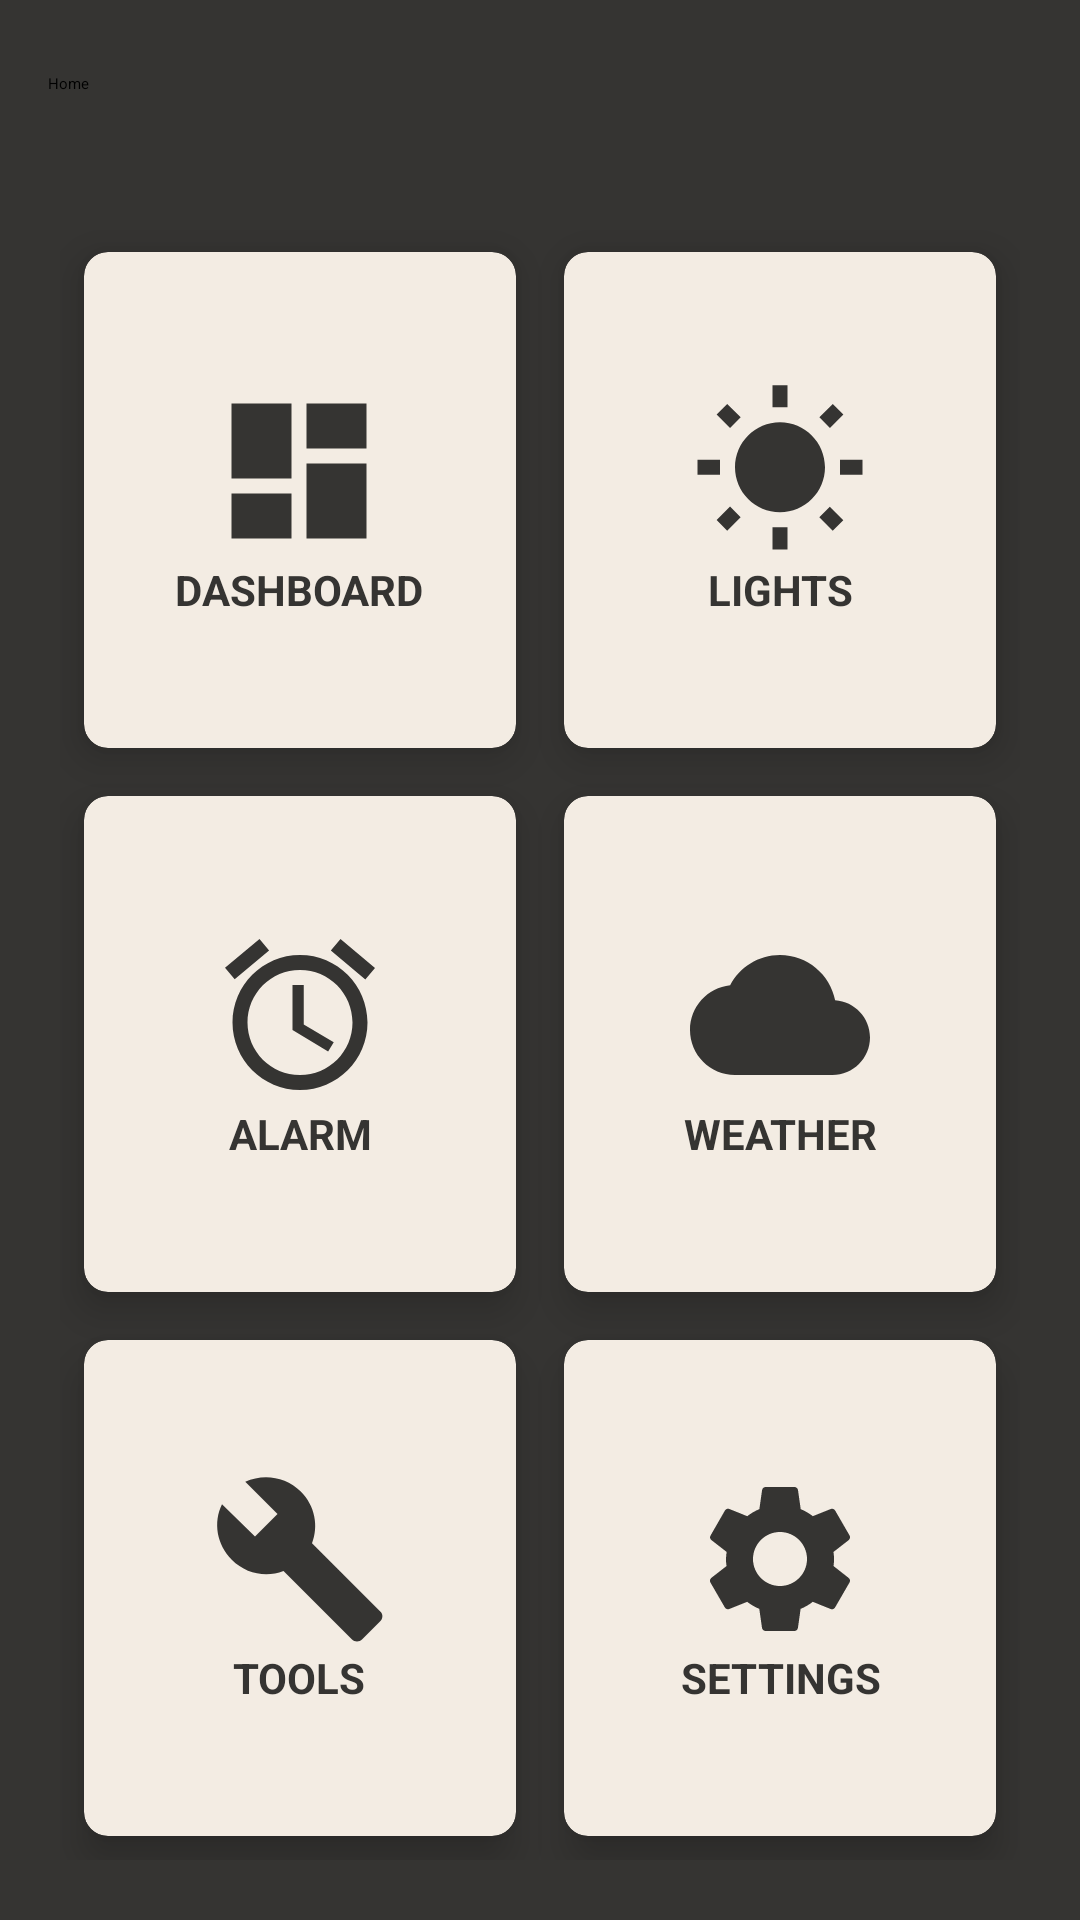

Layout XML and referenced resources for this Android screen:
<!-- AndroidManifest.xml: application theme Theme.ChellTalkApp -->
<!-- res/layout/activity_home.xml -->
<?xml version="1.0" encoding="utf-8"?>
<RelativeLayout
    xmlns:android="http://schemas.android.com/apk/res/android"
    xmlns:app="http://schemas.android.com/apk/res-auto"
    xmlns:tools="http://schemas.android.com/tools"
    android:layout_width="match_parent"
    android:layout_height="match_parent"
    android:background="@color/creme_gray"
    tools:context=".HomeActivity">

    <androidx.appcompat.widget.Toolbar
        android:id="@+id/toolbar"
        android:layout_width="match_parent"
        android:layout_height="wrap_content"
        android:minHeight="?attr/actionBarSize"
        android:theme="@style/Toolbar">

        <TextView
            android:layout_width="wrap_content"
            android:layout_height="wrap_content"
            android:layout_alignParentStart="false"
            android:layout_alignParentTop="false"
            android:text="Home"
            android:textAppearance="@style/Toolbar.Text" />

    </androidx.appcompat.widget.Toolbar>

    <GridLayout
        android:id="@+id/grid_home"
        android:layout_width="match_parent"
        android:layout_height="match_parent"
        android:layout_below="@+id/toolbar"
        android:layout_marginStart="20dp"
        android:layout_marginTop="20dp"
        android:layout_marginEnd="20dp"
        android:layout_marginBottom="20dp"
        android:columnCount="2"
        android:rowCount="3">

        <androidx.cardview.widget.CardView
            android:id="@+id/cardView_dashboard"
            android:layout_width="0dp"
            android:layout_height="0dp"
            android:layout_row="0"
            android:layout_rowWeight="1"
            android:layout_column="0"
            android:layout_columnWeight="1"
            android:layout_gravity="fill"
            android:layout_margin="8dp"
            android:clickable="true"
            android:onClick="onClick"
            app:cardBackgroundColor="@color/creme"
            app:cardCornerRadius="8dp"
            app:cardElevation="8dp">

            <LinearLayout
                android:layout_width="wrap_content"
                android:layout_height="wrap_content"
                android:layout_gravity="center_vertical|center_horizontal"
                android:gravity="center"
                android:orientation="vertical">

                <ImageView
                    android:layout_width="60dp"
                    android:layout_height="60dp"
                    app:srcCompat="@drawable/ic_baseline_dashboard_24" />

                <TextView
                    android:layout_width="wrap_content"
                    android:layout_height="wrap_content"
                    android:text="DASHBOARD"
                    android:textAlignment="center"
                    android:textColor="@color/creme_gray"
                    android:textStyle="bold" />

            </LinearLayout>

        </androidx.cardview.widget.CardView>

        <androidx.cardview.widget.CardView
            android:layout_width="0dp"
            android:layout_height="0dp"
            android:layout_row="0"
            android:layout_rowWeight="1"
            android:layout_column="1"
            android:layout_columnWeight="1"
            android:layout_gravity="fill"
            android:layout_marginStart="8dp"
            android:layout_marginTop="8dp"
            android:layout_marginEnd="8dp"
            android:layout_marginBottom="8dp"
            android:onClick="onClick"
            app:cardBackgroundColor="@color/creme"
            app:cardCornerRadius="8dp"
            app:cardElevation="8dp">

            <LinearLayout
                android:layout_width="wrap_content"
                android:layout_height="wrap_content"
                android:layout_gravity="center_vertical|center_horizontal"
                android:gravity="center"
                android:orientation="vertical">

                <ImageView
                    android:layout_width="60dp"
                    android:layout_height="60dp"
                    app:srcCompat="@drawable/ic_baseline_wb_sunny_24" />

                <TextView
                    android:layout_width="wrap_content"
                    android:layout_height="wrap_content"
                    android:text="LIGHTS"
                    android:textAlignment="center"
                    android:textColor="@color/creme_gray"
                    android:textStyle="bold" />

            </LinearLayout>

        </androidx.cardview.widget.CardView>

        <androidx.cardview.widget.CardView
            android:layout_width="0dp"
            android:layout_height="0dp"
            android:layout_row="1"
            android:layout_rowWeight="1"
            android:layout_column="0"
            android:layout_columnWeight="1"
            android:layout_gravity="fill"
            android:layout_marginStart="8dp"
            android:layout_marginTop="8dp"
            android:layout_marginEnd="8dp"
            android:layout_marginBottom="8dp"
            android:onClick="onClick"
            app:cardBackgroundColor="@color/creme"
            app:cardCornerRadius="8dp"
            app:cardElevation="8dp">

            <LinearLayout
                android:layout_width="wrap_content"
                android:layout_height="wrap_content"
                android:layout_gravity="center_vertical|center_horizontal"
                android:gravity="center"
                android:orientation="vertical">

                <ImageView
                    android:layout_width="60dp"
                    android:layout_height="60dp"
                    app:srcCompat="@drawable/ic_baseline_alarm_24" />

                <TextView
                    android:layout_width="wrap_content"
                    android:layout_height="wrap_content"
                    android:text="ALARM"
                    android:textAlignment="center"
                    android:textColor="@color/creme_gray"
                    android:textStyle="bold" />

            </LinearLayout>

        </androidx.cardview.widget.CardView>

        <androidx.cardview.widget.CardView
            android:layout_width="0dp"
            android:layout_height="0dp"
            android:layout_row="1"
            android:layout_rowWeight="1"
            android:layout_column="1"
            android:layout_columnWeight="1"
            android:layout_gravity="fill"
            android:layout_marginStart="8dp"
            android:layout_marginTop="8dp"
            android:layout_marginEnd="8dp"
            android:layout_marginBottom="8dp"
            android:onClick="onClick"
            app:cardBackgroundColor="@color/creme"
            app:cardCornerRadius="8dp"
            app:cardElevation="8dp">

            <LinearLayout
                android:layout_width="wrap_content"
                android:layout_height="wrap_content"
                android:layout_gravity="center_vertical|center_horizontal"
                android:gravity="center"
                android:orientation="vertical">

                <ImageView
                    android:layout_width="60dp"
                    android:layout_height="60dp"
                    app:srcCompat="@drawable/ic_baseline_cloud_24" />

                <TextView
                    android:layout_width="wrap_content"
                    android:layout_height="wrap_content"
                    android:text="WEATHER"
                    android:textAlignment="center"
                    android:textColor="@color/creme_gray"
                    android:textStyle="bold" />

            </LinearLayout>

        </androidx.cardview.widget.CardView>

        <androidx.cardview.widget.CardView
            android:layout_width="0dp"
            android:layout_height="0dp"
            android:layout_row="2"
            android:layout_rowWeight="1"
            android:layout_column="0"
            android:layout_columnWeight="1"
            android:layout_gravity="fill"
            android:layout_marginStart="8dp"
            android:layout_marginTop="8dp"
            android:layout_marginEnd="8dp"
            android:layout_marginBottom="8dp"
            android:onClick="onClick"
            app:cardBackgroundColor="@color/creme"
            app:cardCornerRadius="8dp"
            app:cardElevation="8dp">

            <LinearLayout
                android:layout_width="wrap_content"
                android:layout_height="wrap_content"
                android:layout_gravity="center_vertical|center_horizontal"
                android:gravity="center"
                android:orientation="vertical">

                <ImageView
                    android:layout_width="60dp"
                    android:layout_height="60dp"
                    app:srcCompat="@drawable/ic_baseline_build_24" />

                <TextView
                    android:layout_width="wrap_content"
                    android:layout_height="wrap_content"
                    android:text="TOOLS"
                    android:textAlignment="center"
                    android:textColor="@color/creme_gray"
                    android:textStyle="bold" />

            </LinearLayout>

        </androidx.cardview.widget.CardView>

        <androidx.cardview.widget.CardView
            android:layout_width="0dp"
            android:layout_height="0dp"
            android:layout_row="2"
            android:layout_rowWeight="1"
            android:layout_column="1"
            android:layout_columnWeight="1"
            android:layout_gravity="fill"
            android:layout_marginStart="8dp"
            android:layout_marginTop="8dp"
            android:layout_marginEnd="8dp"
            android:layout_marginBottom="8dp"
            android:onClick="onClick"
            app:cardBackgroundColor="@color/creme"
            app:cardCornerRadius="8dp"
            app:cardElevation="8dp">

            <LinearLayout
                android:layout_width="wrap_content"
                android:layout_height="wrap_content"
                android:layout_gravity="center_vertical|center_horizontal"
                android:gravity="center"
                android:orientation="vertical">

                <ImageView
                    android:layout_width="60dp"
                    android:layout_height="60dp"
                    app:srcCompat="@drawable/ic_baseline_settings_24" />

                <TextView
                    android:layout_width="wrap_content"
                    android:layout_height="wrap_content"
                    android:text="SETTINGS"
                    android:textAlignment="center"
                    android:textColor="@color/creme_gray"
                    android:textStyle="bold" />

            </LinearLayout>

        </androidx.cardview.widget.CardView>
    </GridLayout>

</RelativeLayout>
<!-- resources referenced by this layout -->
<resources>
  <color name="creme">#FFF3ECE3</color>
  <color name="creme_gray">#FF353432</color>
  <!-- drawable ic_baseline_alarm_24 (drawable) -->
  <vector
      android:height="24dp"
      android:width="24dp"
      android:tint="@color/creme_gray"
      android:viewportHeight="24"
      android:viewportWidth="24"
      xmlns:android="http://schemas.android.com/apk/res/android">
      <path android:fillColor="@android:color/white" android:pathData="M22,5.72l-4.6,-3.86 -1.29,1.53 4.6,3.86L22,5.72zM7.88,3.39L6.6,1.86 2,5.71l1.29,1.53 4.59,-3.85zM12.5,8L11,8v6l4.75,2.85 0.75,-1.23 -4,-2.37L12.5,8zM12,4c-4.97,0 -9,4.03 -9,9s4.02,9 9,9c4.97,0 9,-4.03 9,-9s-4.03,-9 -9,-9zM12,20c-3.87,0 -7,-3.13 -7,-7s3.13,-7 7,-7 7,3.13 7,7 -3.13,7 -7,7z"/>
  </vector>
  <!-- drawable ic_baseline_build_24 (drawable) -->
  <vector
      android:height="24dp"
      android:width="24dp"
      android:tint="@color/creme_gray"
      android:viewportHeight="24"
      android:viewportWidth="24"
      xmlns:android="http://schemas.android.com/apk/res/android">
      <path android:fillColor="@android:color/white" android:pathData="M22.7,19l-9.1,-9.1c0.9,-2.3 0.4,-5 -1.5,-6.9 -2,-2 -5,-2.4 -7.4,-1.3L9,6 6,9 1.6,4.7C0.4,7.1 0.9,10.1 2.9,12.1c1.9,1.9 4.6,2.4 6.9,1.5l9.1,9.1c0.4,0.4 1,0.4 1.4,0l2.3,-2.3c0.5,-0.4 0.5,-1.1 0.1,-1.4z"/>
  </vector>
  <!-- drawable ic_baseline_cloud_24 (drawable) -->
  <vector
      android:height="24dp"
      android:width="24dp"
      android:tint="@color/creme_gray"
      android:viewportHeight="24"
      android:viewportWidth="24"
      xmlns:android="http://schemas.android.com/apk/res/android">
      <path android:fillColor="@android:color/white" android:pathData="M19.35,10.04C18.67,6.59 15.64,4 12,4 9.11,4 6.6,5.64 5.35,8.04 2.34,8.36 0,10.91 0,14c0,3.31 2.69,6 6,6h13c2.76,0 5,-2.24 5,-5 0,-2.64 -2.05,-4.78 -4.65,-4.96z"/>
  </vector>
  <!-- drawable ic_baseline_dashboard_24 (drawable) -->
  <vector
      android:height="24dp"
      android:width="24dp"
      android:tint="@color/creme_gray"
      android:viewportHeight="24"
      android:viewportWidth="24"
      xmlns:android="http://schemas.android.com/apk/res/android">
      <path android:fillColor="@android:color/white" android:pathData="M3,13h8L11,3L3,3v10zM3,21h8v-6L3,15v6zM13,21h8L21,11h-8v10zM13,3v6h8L21,3h-8z"/>
  </vector>
  <!-- drawable ic_baseline_wb_sunny_24 (drawable) -->
  <vector
      android:height="24dp"
      android:width="24dp"
      android:tint="@color/creme_gray"
      android:viewportHeight="24"
      android:viewportWidth="24"
      xmlns:android="http://schemas.android.com/apk/res/android">
      <path android:fillColor="@android:color/white" android:pathData="M6.76,4.84l-1.8,-1.79 -1.41,1.41 1.79,1.79 1.42,-1.41zM4,10.5L1,10.5v2h3v-2zM13,0.55h-2L11,3.5h2L13,0.55zM20.45,4.46l-1.41,-1.41 -1.79,1.79 1.41,1.41 1.79,-1.79zM17.24,18.16l1.79,1.8 1.41,-1.41 -1.8,-1.79 -1.4,1.4zM20,10.5v2h3v-2h-3zM12,5.5c-3.31,0 -6,2.69 -6,6s2.69,6 6,6 6,-2.69 6,-6 -2.69,-6 -6,-6zM11,22.45h2L13,19.5h-2v2.95zM3.55,18.54l1.41,1.41 1.79,-1.8 -1.41,-1.41 -1.79,1.8z"/>
  </vector>
  <style name="Theme.ChellTalkApp" parent="Theme.MaterialComponents.DayNight.DarkActionBar">
          
          <item name="colorPrimary">@color/purple_500</item>
          <item name="colorPrimaryVariant">@color/purple_700</item>
          <item name="colorOnPrimary">@color/white</item>
          
          <item name="colorSecondary">@color/teal_200</item>
          <item name="colorSecondaryVariant">@color/teal_700</item>
          <item name="colorOnSecondary">@color/black</item>
          
          <item name="android:statusBarColor" tools:targetApi="l">?attr/colorPrimaryVariant</item>
          
      </style>
  <color name="white">#FFFFFFFF</color>
      //Own
  <color name="black">#FF000000</color>
  <!-- not gathered from this repository: default colours our renderer supplied (Android Studio template values) -->
  <color name="purple_500">#FF6200EE</color>
  <color name="purple_700">#FF3700B3</color>
  <color name="teal_200">#FF03DAC5</color>
  <color name="teal_700">#FF018786</color>
</resources>
